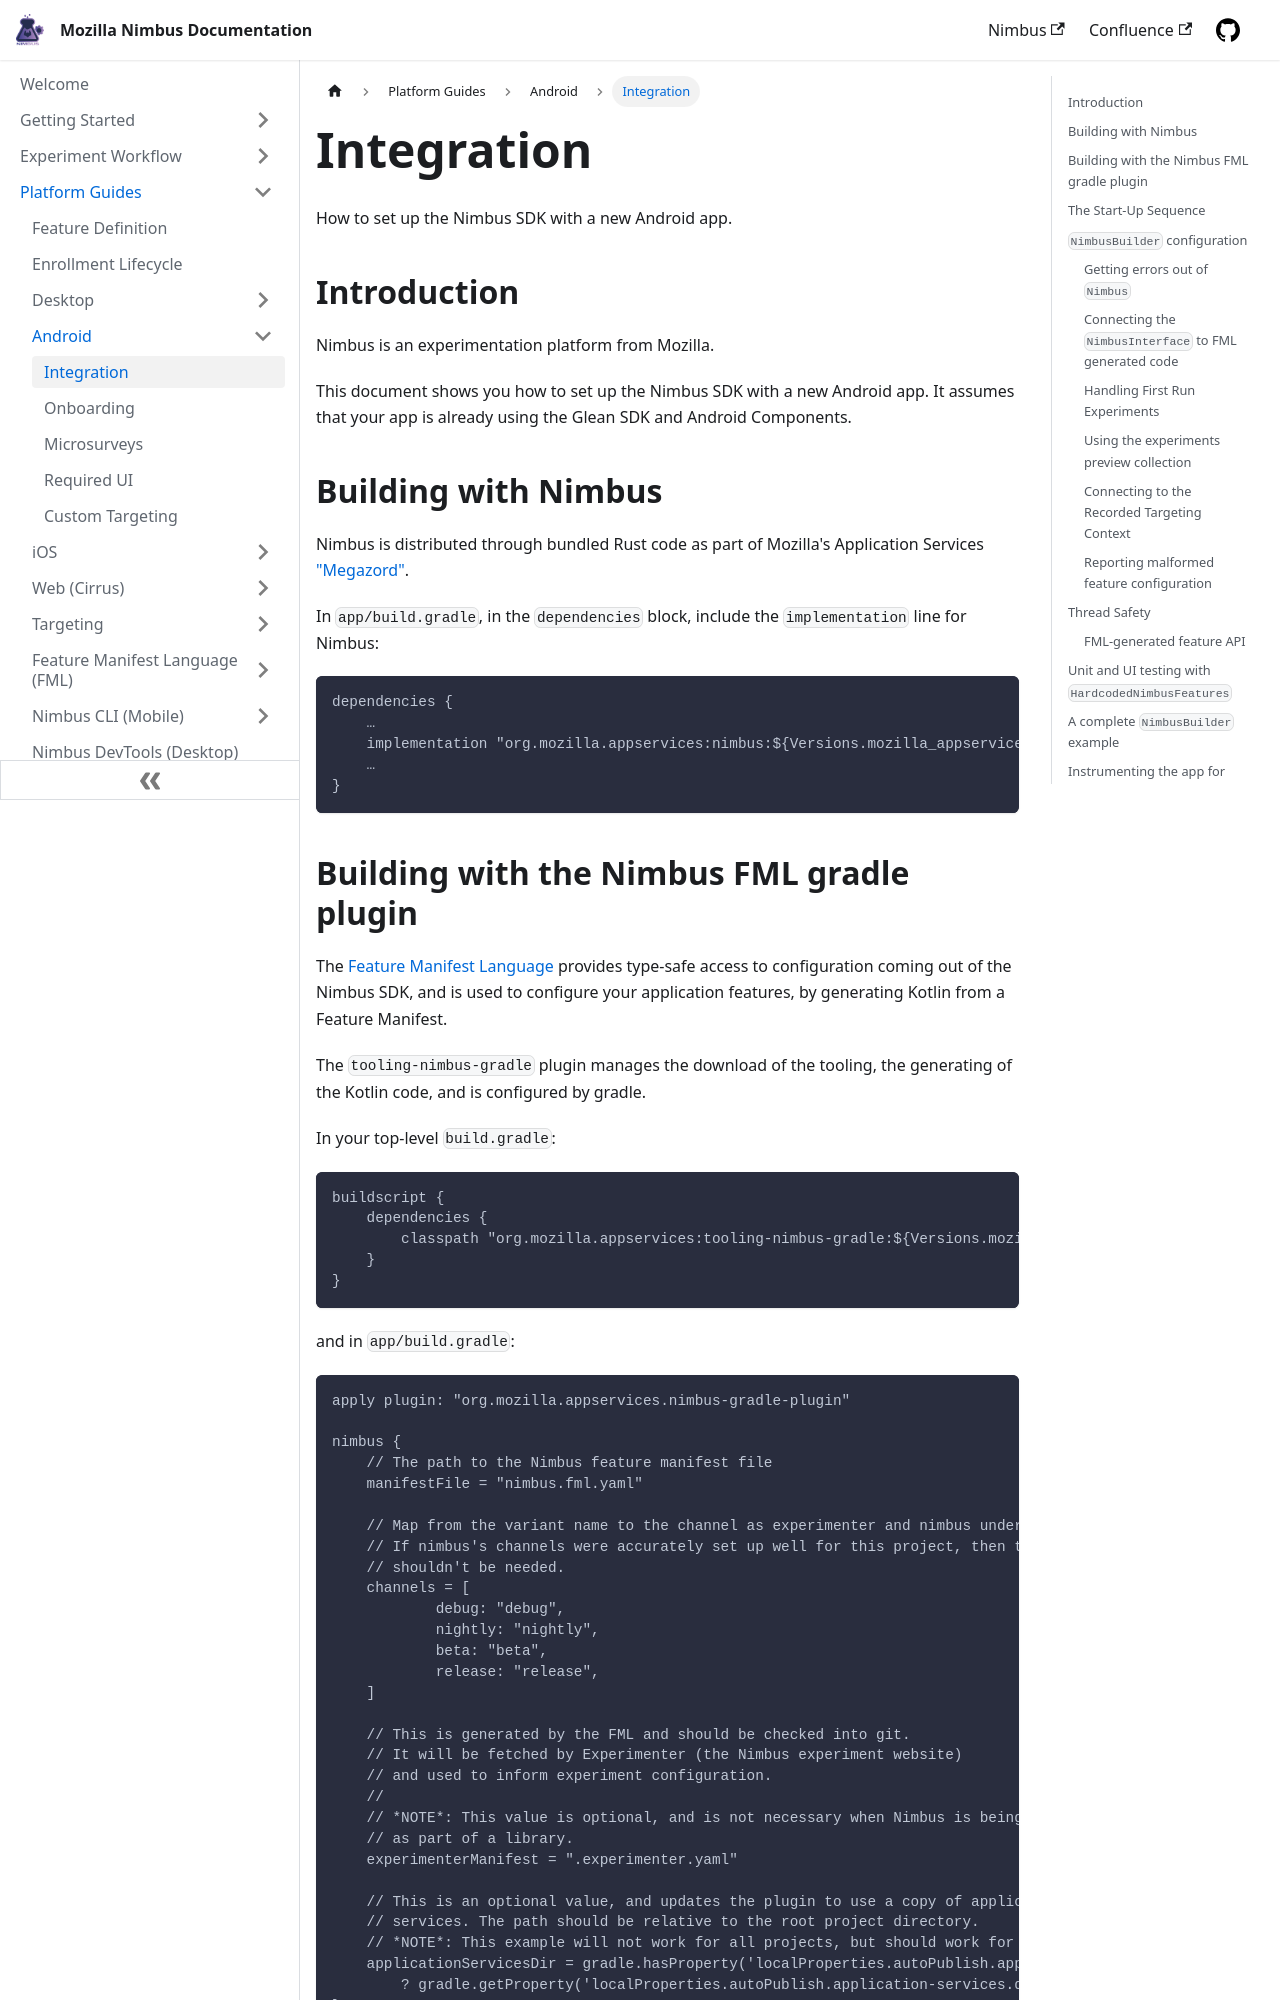

repository: mozilla/experimenter-docs · page: platform-guides/android/integration/index.html · generator: docusaurus

---
id: getting-started-for-android-engineers
title: Integration
slug: /platform-guides/android/integration
---

How to set up the Nimbus SDK with a new Android app.

## Introduction

Nimbus is an experimentation platform from Mozilla.

This document shows you how to set up the Nimbus SDK with a new Android app. It assumes that your app is already using the Glean SDK and Android Components.

[nimbus-cli]: https://github.com/mozilla/application-services/tree/main/components/support/nimbus-cli

## Building with Nimbus

Nimbus is distributed through bundled Rust code as part of Mozilla's Application Services ["Megazord"](https://github.com/mozilla/application-services/blob/main/docs/design/megazords.md).

In `app/build.gradle`, in the `dependencies` block, include the `implementation` line for Nimbus:

```gradle
dependencies {
    …
    implementation "org.mozilla.appservices:nimbus:${Versions.mozilla_appservices}"
    …
}
```
